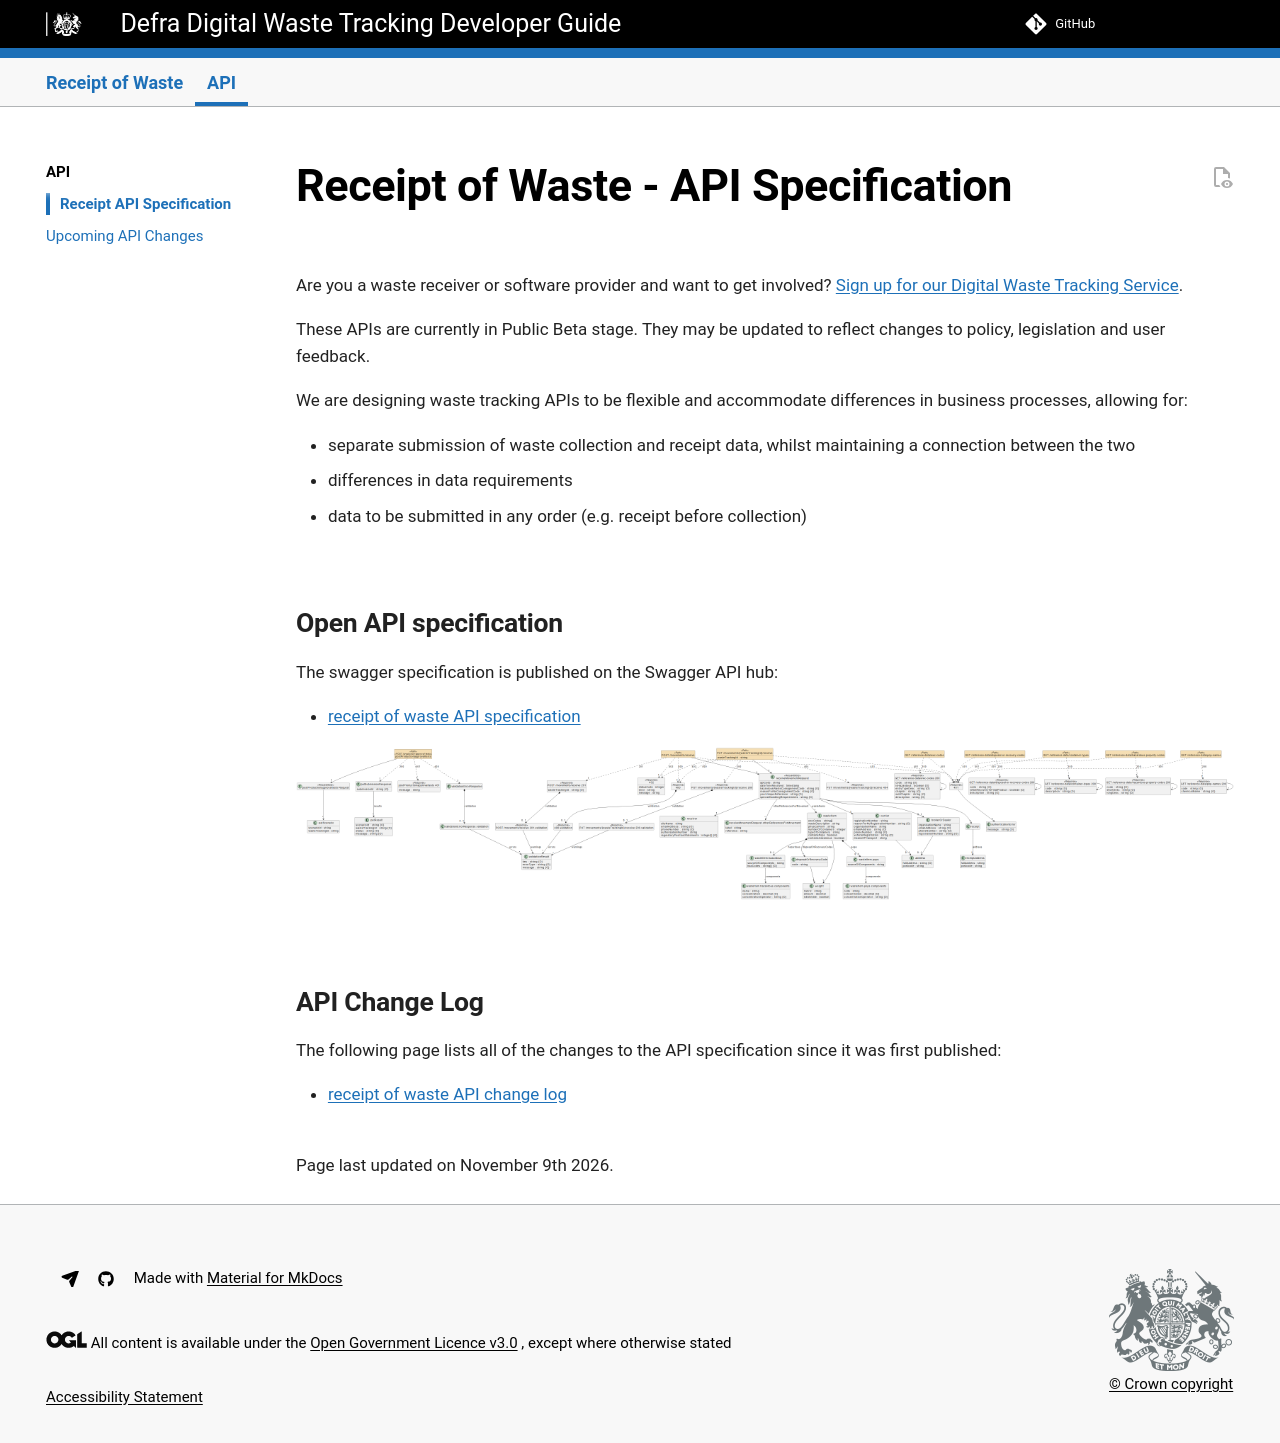

repository: DEFRA/waste-tracking-service · page: preview/api-specification/index.html · generator: mkdocs

# Receipt of Waste - API Specification

Are you a waste receiver or software provider and want to get involved? [Sign up for our Digital Waste Tracking Service](api-register-as-a-software-provider.md). 

These APIs are currently in Public Beta stage. They may be updated to reflect changes to policy, legislation and user feedback.

We are designing waste tracking APIs to be flexible and accommodate differences in business processes, allowing for:

- separate submission of waste collection and receipt data, whilst maintaining a connection between the two
- differences in data requirements
- data to be submitted in any order (e.g. receipt before collection)

## Open API specification
The swagger specification is published on the Swagger API hub:

- [receipt of waste API specification](../apiSpecifications/)

[![image](defra-spec.png)](defra-spec.png)

## API Change Log
The following page lists all of the changes to the API specification since it was first published:

- [receipt of waste API change log](https://github.com/DEFRA/waste-tracking-service/wiki/Receipt-of-Waste-API-Changelog)

<br/>Page last updated on November 9th 2026.
